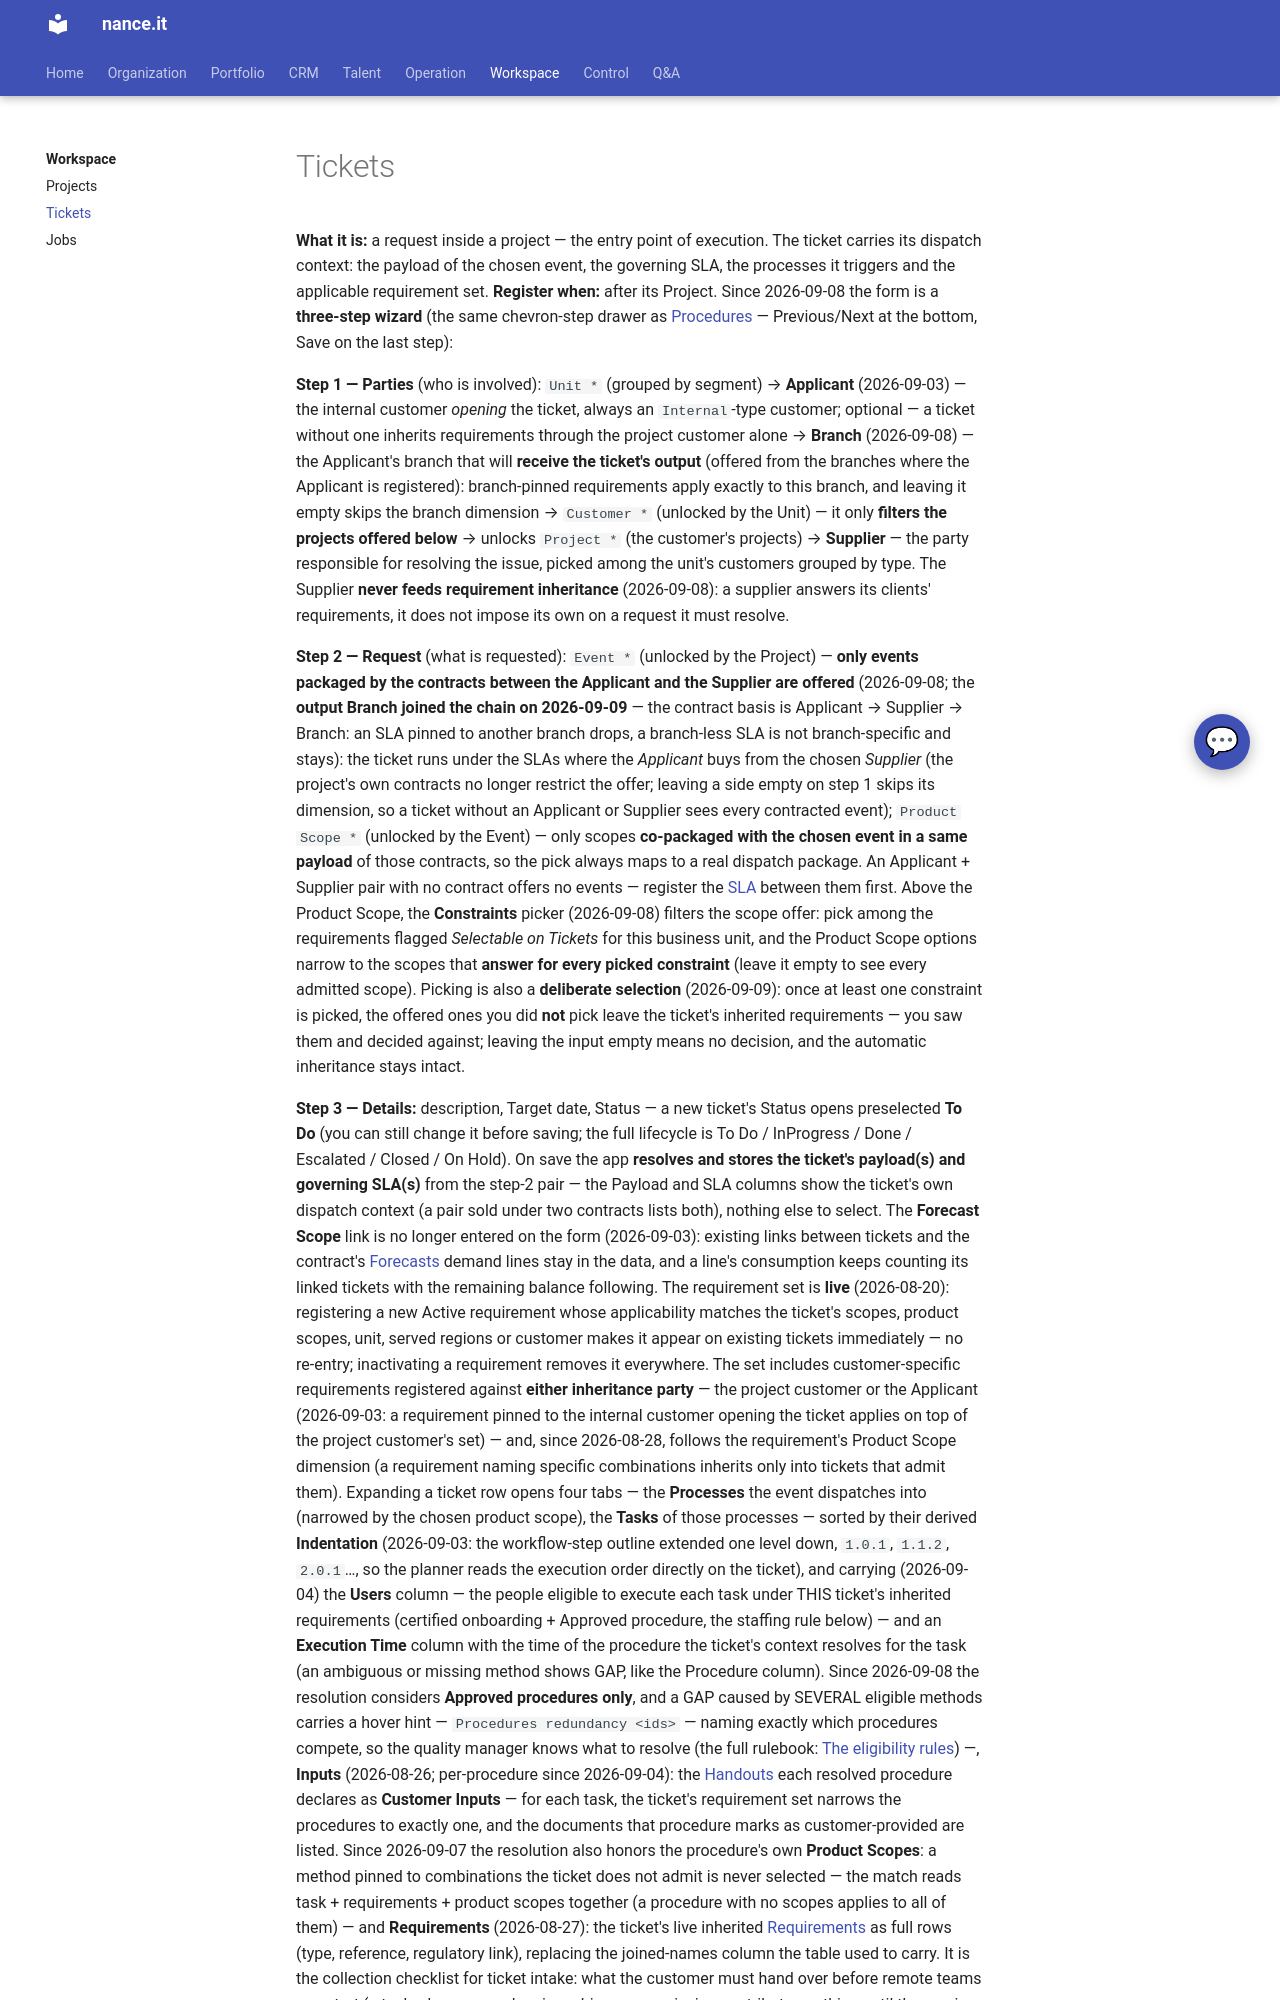

repository: Neun-Design/Nance · page: workspace/tickets/index.html · generator: mkdocs

---
title: "Tickets"
audience: stakeholder
purpose: "Tickets — what it is, when to register one, and its key fields"
---

# Tickets

**What it is:** a request inside a project — the entry point of execution. The ticket
carries its dispatch context: the payload of the chosen event, the governing SLA, the
processes it triggers and the applicable requirement set.
**Register when:** after its Project.
Since 2026-09-08 the form is a **three-step wizard** (the same chevron-step drawer as
[Procedures](../operation/procedures.md) — Previous/Next at the bottom, Save on the
last step):

**Step 1 — Parties** (who is involved): `Unit *` (grouped by segment) → **Applicant**
(2026-09-03) — the internal customer *opening* the ticket, always an `Internal`-type
customer; optional — a ticket without one inherits requirements through the project
customer alone → **Branch** (2026-09-08) — the Applicant's branch that will **receive
the ticket's output** (offered from the branches where the Applicant is registered):
branch-pinned requirements apply exactly to this branch, and leaving it empty skips
the branch dimension → `Customer *` (unlocked by the Unit) — it only **filters the
projects offered below** → unlocks `Project *` (the customer's projects) →
**Supplier** — the party responsible for resolving the issue, picked among the unit's
customers grouped by type. The Supplier **never feeds requirement inheritance**
(2026-09-08): a supplier answers its clients' requirements, it does not impose its own
on a request it must resolve.

**Step 2 — Request** (what is requested): `Event *` (unlocked by the Project) — **only
events packaged by the contracts between the Applicant and the Supplier are offered**
(2026-09-08; the **output Branch joined the chain on 2026-09-09** — the contract basis
is Applicant → Supplier → Branch: an SLA pinned to another branch drops, a branch-less
SLA is not branch-specific and stays): the ticket runs under the SLAs where the *Applicant* buys from the chosen
*Supplier* (the project's own contracts no longer restrict the offer; leaving a side
empty on step 1 skips its dimension, so a ticket without an Applicant or Supplier sees
every contracted event); `Product Scope *` (unlocked by the Event) — only scopes
**co-packaged with the chosen event in a same payload** of those contracts, so the pick
always maps to a real dispatch package. An Applicant + Supplier pair with no contract
offers no events — register the [SLA](../crm/sla.md) between them first.
Above the Product Scope, the **Constraints** picker (2026-09-08) filters the scope
offer: pick among the requirements flagged *Selectable on Tickets* for this business
unit, and the Product Scope options narrow to the scopes that **answer for every
picked constraint** (leave it empty to see every admitted scope). Picking is also a
**deliberate selection** (2026-09-09): once at least one constraint is picked, the
offered ones you did **not** pick leave the ticket's inherited requirements — you saw
them and decided against; leaving the input empty means no decision, and the automatic
inheritance stays intact.
